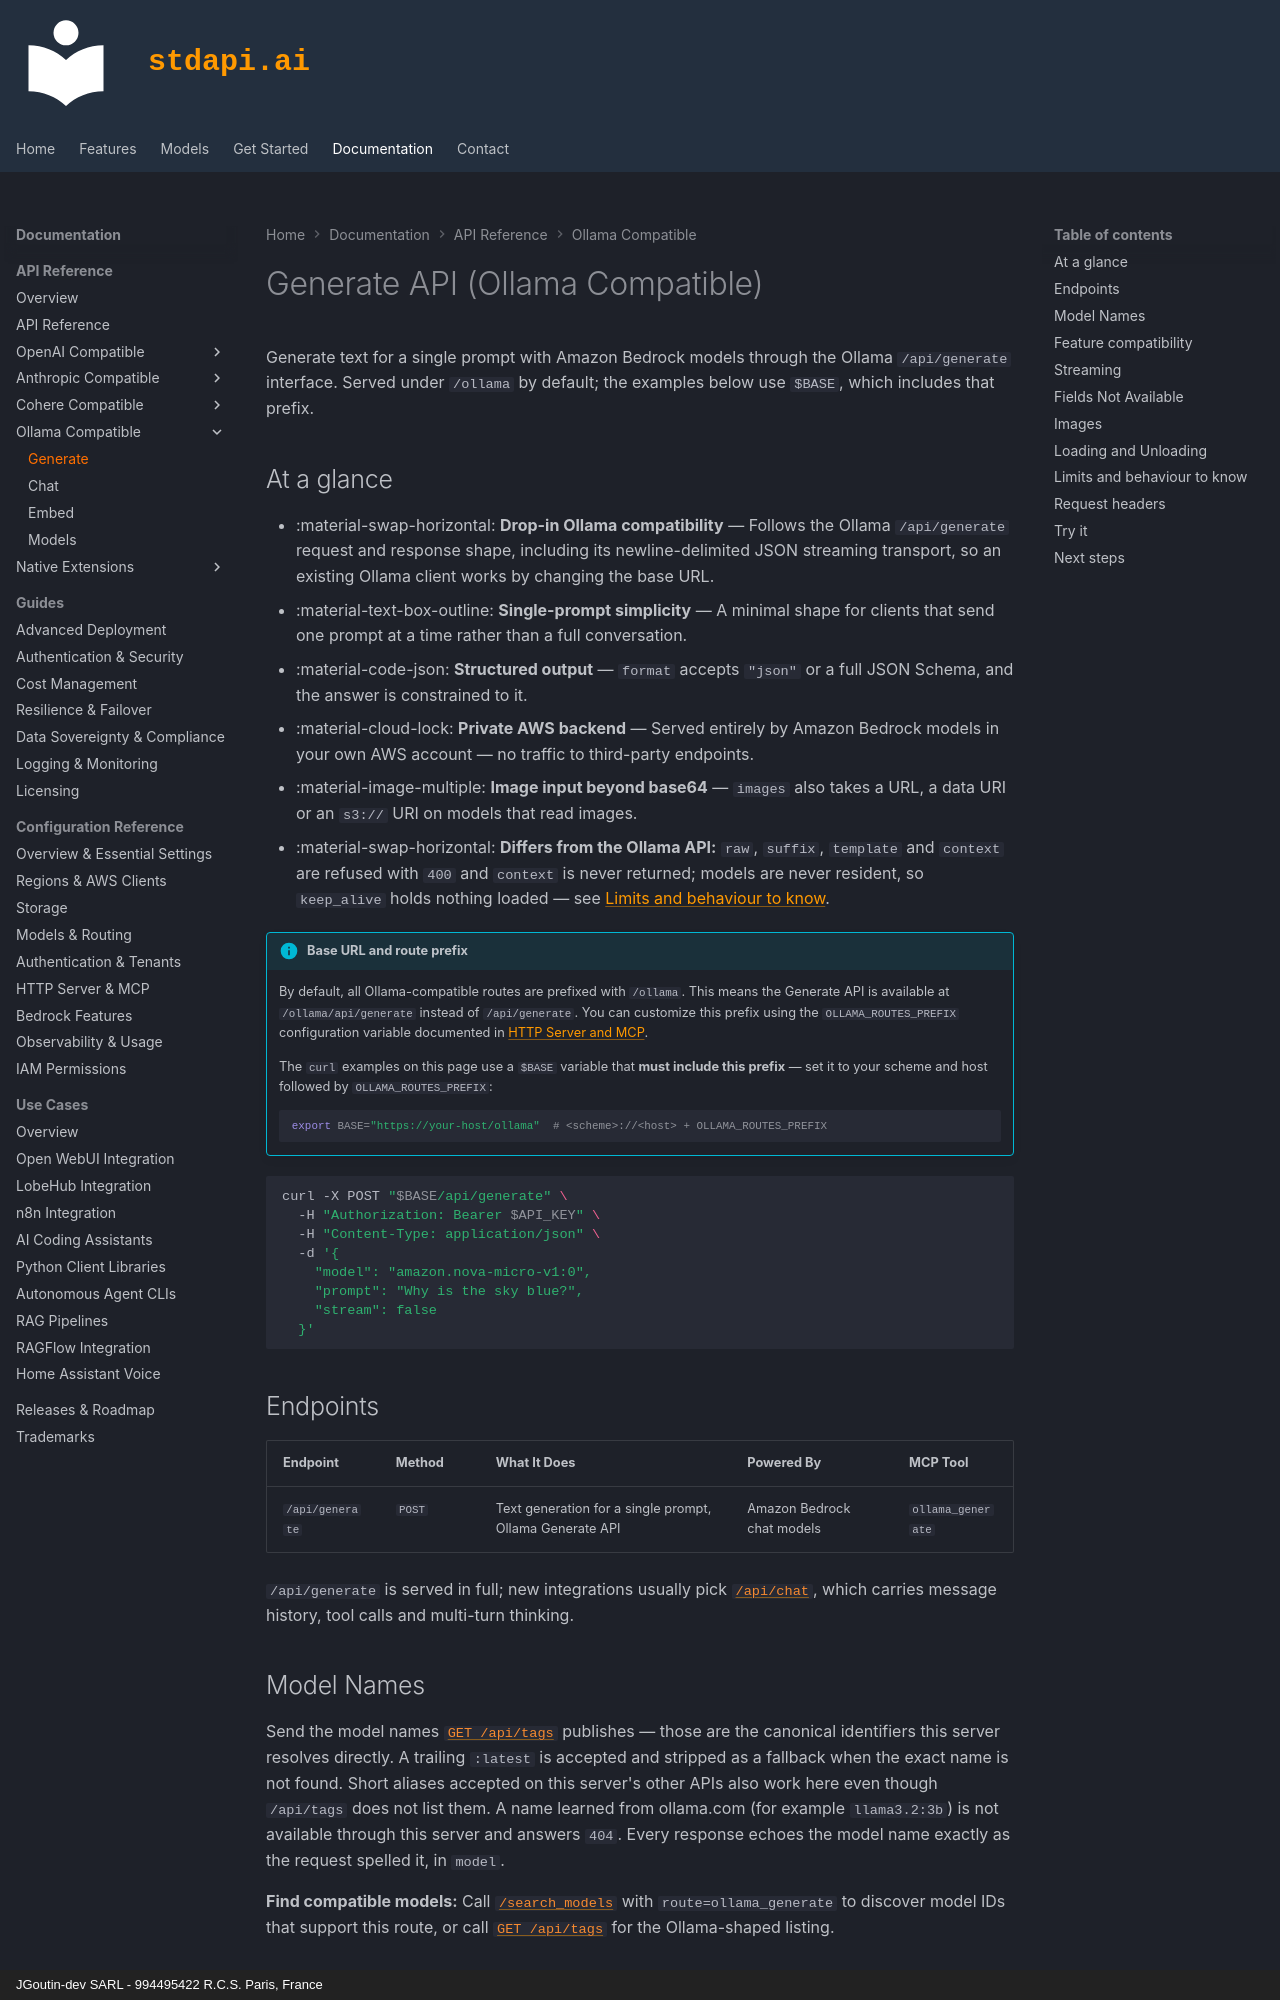

repository: stdapi-ai/stdapi.ai · page: api_ollama_generate/index.html · generator: mkdocs · copyright: JGoutin-dev SARL - 994495422 R.C.S. Paris, France

---
title: Ollama Generate API - Amazon Bedrock Models via the Ollama Interface
description: Generate text for a single prompt with Amazon Bedrock models using the Ollama-compatible /api/generate endpoint. Streaming, images, structured output, and thinking.
keywords: Ollama generate API, Ollama compatible API, Amazon Bedrock generate, Ollama /api/generate, streaming NDJSON, structured output, Ollama thinking
---

# Generate API (Ollama Compatible)

Generate text for a single prompt with Amazon Bedrock models through the Ollama `/api/generate` interface. Served under `/ollama` by default; the examples below use `$BASE`, which includes that prefix.

## At a glance

- :material-swap-horizontal: **Drop-in Ollama compatibility** — Follows the Ollama `/api/generate` request and response shape, including its newline-delimited JSON streaming transport, so an existing Ollama client works by changing the base URL.
- :material-text-box-outline: **Single-prompt simplicity** — A minimal shape for clients that send one prompt at a time rather than a full conversation.
- :material-code-json: **Structured output** — `format` accepts `"json"` or a full JSON Schema, and the answer is constrained to it.
- :material-cloud-lock: **Private AWS backend** — Served entirely by Amazon Bedrock models in your own AWS account — no traffic to third-party endpoints.
- :material-image-multiple: **Image input beyond base64** — `images` also takes a URL, a data URI or an `s3://` URI on models that read images.
- :material-swap-horizontal: **Differs from the Ollama API:** `raw`, `suffix`, `template` and `context` are refused with `400` and `context` is never returned; models are never resident, so `keep_alive` holds nothing loaded — see [Limits and behaviour to know](#limitations).

!!! info "Base URL and route prefix"
    By default, all Ollama-compatible routes are prefixed with `/ollama`. This means the Generate API is available at `/ollama/api/generate` instead of `/api/generate`. You can customize this prefix using the `OLLAMA_ROUTES_PREFIX` configuration variable documented in [HTTP Server and MCP](operations_configuration_server.md#ollama-routes-prefix).

    The `curl` examples on this page use a `$BASE` variable that **must include this prefix** — set it to your scheme and host followed by `OLLAMA_ROUTES_PREFIX`:

    ```bash
    export BASE="https://your-host/ollama"  # <scheme>://<host> + OLLAMA_ROUTES_PREFIX
    ```

```bash
curl -X POST "$BASE/api/generate" \
  -H "Authorization: Bearer $API_KEY" \
  -H "Content-Type: application/json" \
  -d '{
    "model": "amazon.nova-micro-v1:0",
    "prompt": "Why is the sky blue?",
    "stream": false
  }'
```

## Endpoints { #available-endpoints }

| Endpoint        | Method | What It Does                                        | Powered By                | MCP Tool          |
|------------------|--------|-------------------------------------------------------|----------------------------|-------------------|
| `/api/generate`  | `POST` | Text generation for a single prompt, Ollama Generate API | Amazon Bedrock chat models | `ollama_generate` |

`/api/generate` is served in full; new integrations usually pick [`/api/chat`](api_ollama_chat.md), which carries message history, tool calls and multi-turn thinking.
